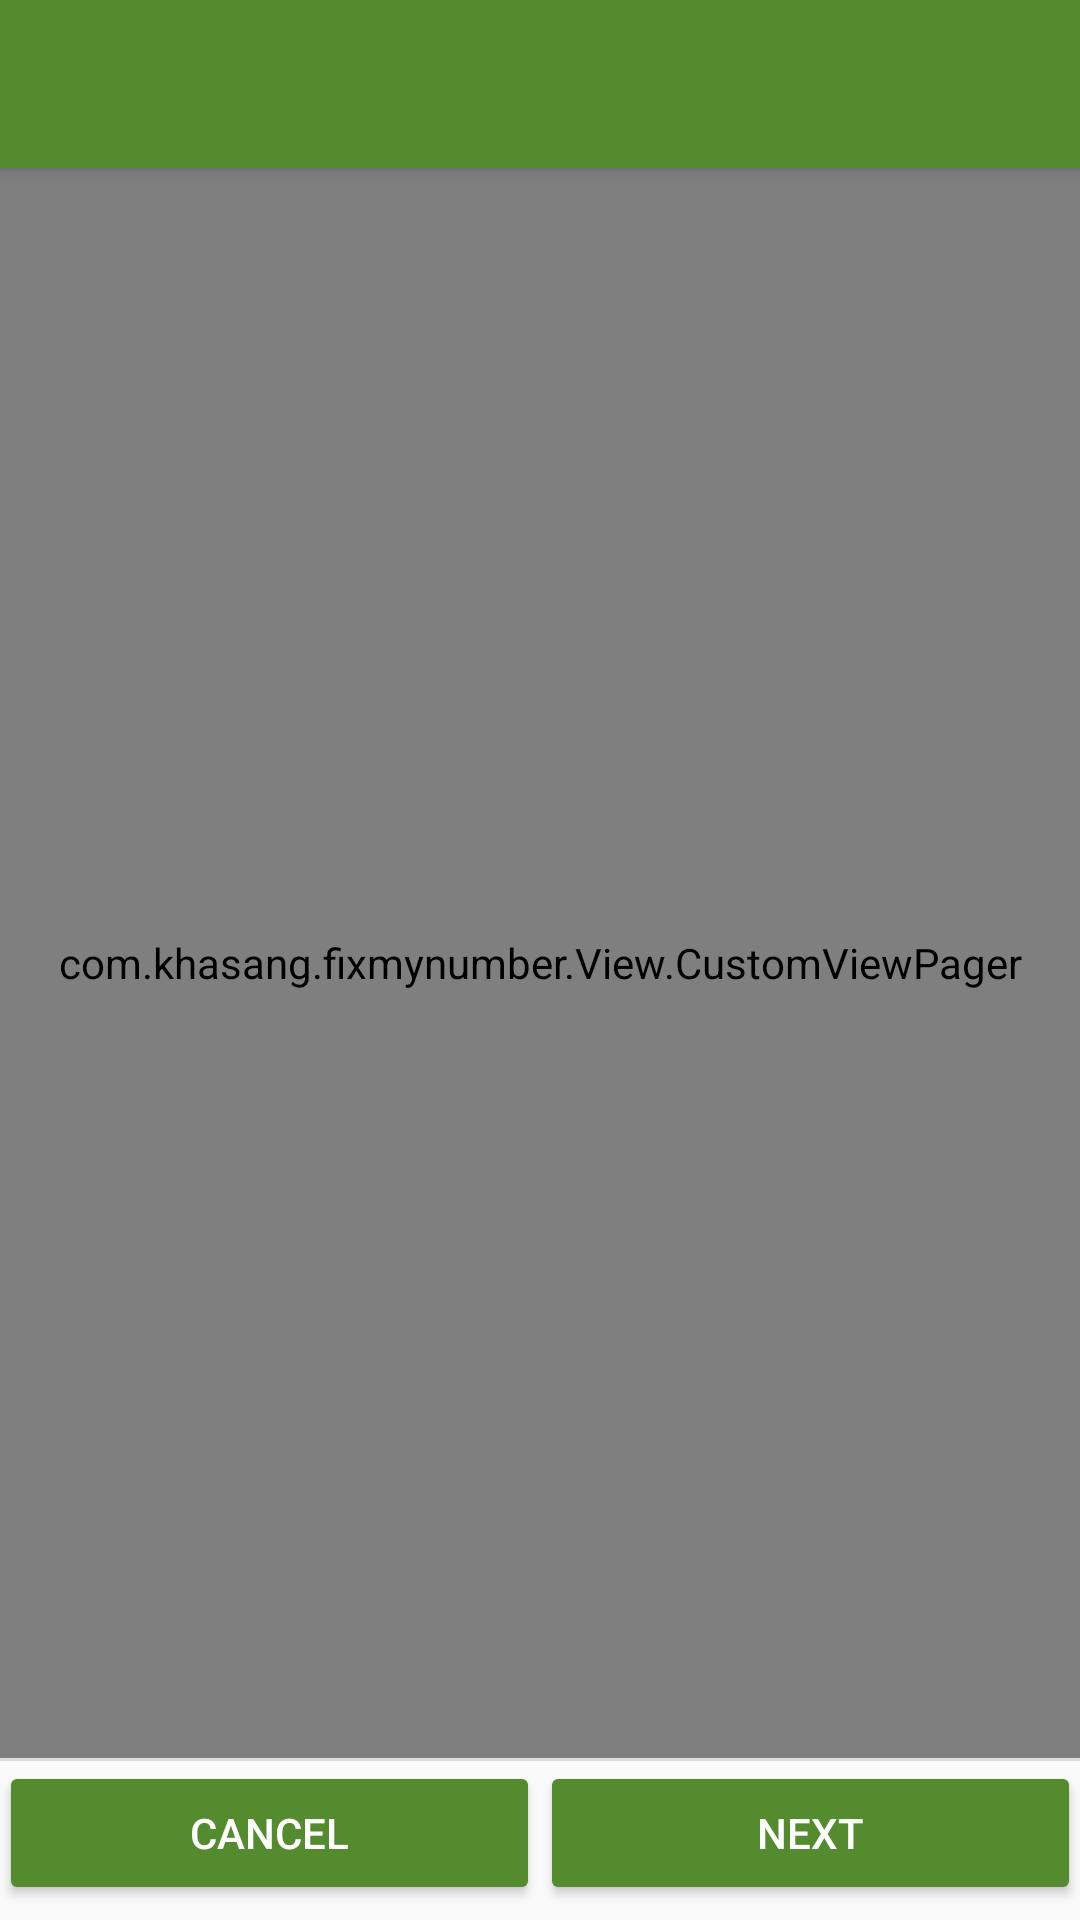

This screen was rendered from an Android layout file. Write that file and the resources it references.
<!-- AndroidManifest.xml: activity theme AppTheme.NoActionBar -->
<!-- res/layout/activity_fragment.xml -->
<?xml version="1.0" encoding="utf-8"?>
<android.support.design.widget.CoordinatorLayout xmlns:android="http://schemas.android.com/apk/res/android"
    xmlns:app="http://schemas.android.com/apk/res-auto"
    xmlns:tools="http://schemas.android.com/tools"
    android:layout_width="match_parent"
    android:layout_height="match_parent"
    android:fitsSystemWindows="true"
    tools:context="com.khasang.fixmynumber.Activity.FragmentActivity">

    <android.support.design.widget.AppBarLayout
        android:layout_width="match_parent"
        android:layout_height="wrap_content"
        android:theme="@style/AppTheme.AppBarOverlay">

        <android.support.v7.widget.Toolbar
            android:id="@+id/toolbar"
            android:layout_width="match_parent"
            android:layout_height="?attr/actionBarSize"
            android:background="?attr/colorPrimary"
            app:popupTheme="@style/AppTheme.PopupOverlay" />

    </android.support.design.widget.AppBarLayout>

    <LinearLayout
        android:layout_width="match_parent"
        android:layout_height="match_parent"
        android:orientation="vertical"
        android:paddingBottom="@dimen/activity_vertical_margin"
        android:paddingLeft="@dimen/activity_horizontal_margin"
        android:paddingRight="@dimen/activity_horizontal_margin"
        android:paddingTop="@dimen/activity_vertical_margin">

        <com.khasang.fixmynumber.View.CustomViewPager
            android:id="@+id/pager"
            android:layout_width="match_parent"
            android:layout_height="0dp"
            android:layout_marginTop="?attr/actionBarSize"
            android:layout_weight="1" />

        <View
            android:id="@+id/divider"
            android:layout_width="match_parent"
            android:layout_height="1dp"
            android:background="?android:attr/dividerHorizontal" />

        <LinearLayout
            style="?android:attr/buttonBarStyle"
            android:layout_width="match_parent"
            android:layout_height="wrap_content"
            android:layout_marginBottom="5dp"
            android:orientation="horizontal">

            <Button
                android:id="@+id/buttonCancel"
                style="@style/MyButtonStyle"
                android:layout_width="0dp"
                android:layout_height="wrap_content"
                android:layout_weight="1"
                android:text="@string/button_cancel" />
            

            <Button
                android:id="@+id/buttonConfirm"
                style="@style/MyButtonStyle"
                android:layout_width="0dp"
                android:layout_height="wrap_content"
                android:layout_weight="1"
                android:text="@string/button_next" />

        </LinearLayout>
    </LinearLayout>

    

    
    
    
    

</android.support.design.widget.CoordinatorLayout>
<!-- res/layout/content_fragment.xml (included above) -->
<?xml version="1.0" encoding="utf-8"?>
<LinearLayout xmlns:android="http://schemas.android.com/apk/res/android"
    xmlns:app="http://schemas.android.com/apk/res-auto"
    xmlns:tools="http://schemas.android.com/tools"
    android:layout_width="match_parent"
    android:layout_height="match_parent"
    android:paddingBottom="@dimen/activity_vertical_margin"
    android:paddingLeft="@dimen/activity_horizontal_margin"
    android:paddingRight="@dimen/activity_horizontal_margin"
    android:paddingTop="@dimen/activity_vertical_margin"
    tools:context="com.khasang.fixmynumber.Activity.FragmentActivity"
    tools:showIn="@layout/activity_fragment"
    android:orientation="vertical">

    <com.khasang.fixmynumber.View.CustomViewPager
        android:layout_marginTop="?attr/actionBarSize"
        android:id="@+id/pager"
        android:layout_width="match_parent"
        android:layout_height="0dp"
        android:layout_weight="1"/>

    <View
        android:id="@+id/divider"
        android:layout_width="match_parent"
        android:layout_height="1dp"
        android:background="?android:attr/dividerHorizontal" />

    <LinearLayout
        style="?android:attr/buttonBarStyle"
        android:layout_width="match_parent"
        android:layout_height="wrap_content"
        android:orientation="horizontal"
        android:layout_marginBottom="5dp">

        <Button
            style="@style/MyButtonStyle"
            android:id="@+id/prev_button"
            android:layout_width="0dp"
            android:layout_height="wrap_content"
            android:layout_weight="1"
            android:text="@string/button_cancel"/>
            

        <Button
            style="@style/MyButtonStyle"
            android:id="@+id/next_button"
            android:layout_width="0dp"
            android:layout_height="wrap_content"
            android:layout_weight="1"
            android:text="@string/button_next" />

    </LinearLayout>

</LinearLayout>
<!-- resources referenced by this layout -->
<resources>
  <string name="button_cancel">Cancel</string>
  <string name="button_next">Next</string>
  <style name="AppTheme.AppBarOverlay" parent="ThemeOverlay.AppCompat.Dark.ActionBar" />
  <style name="AppTheme.PopupOverlay" parent="ThemeOverlay.AppCompat.Light" />
  <style name="MyButtonStyle" parent="Base.Widget.AppCompat.Button.Colored">
          <item name="colorButtonNormal">@color/colorPrimary</item>
          <item name="android:textColor">@android:color/white</item>
      </style>
  <style name="AppTheme.NoActionBar">
          <item name="windowActionBar">false</item>
          <item name="windowNoTitle">true</item>
      </style>
  <color name="colorPrimary">#558B2F</color>
</resources>
